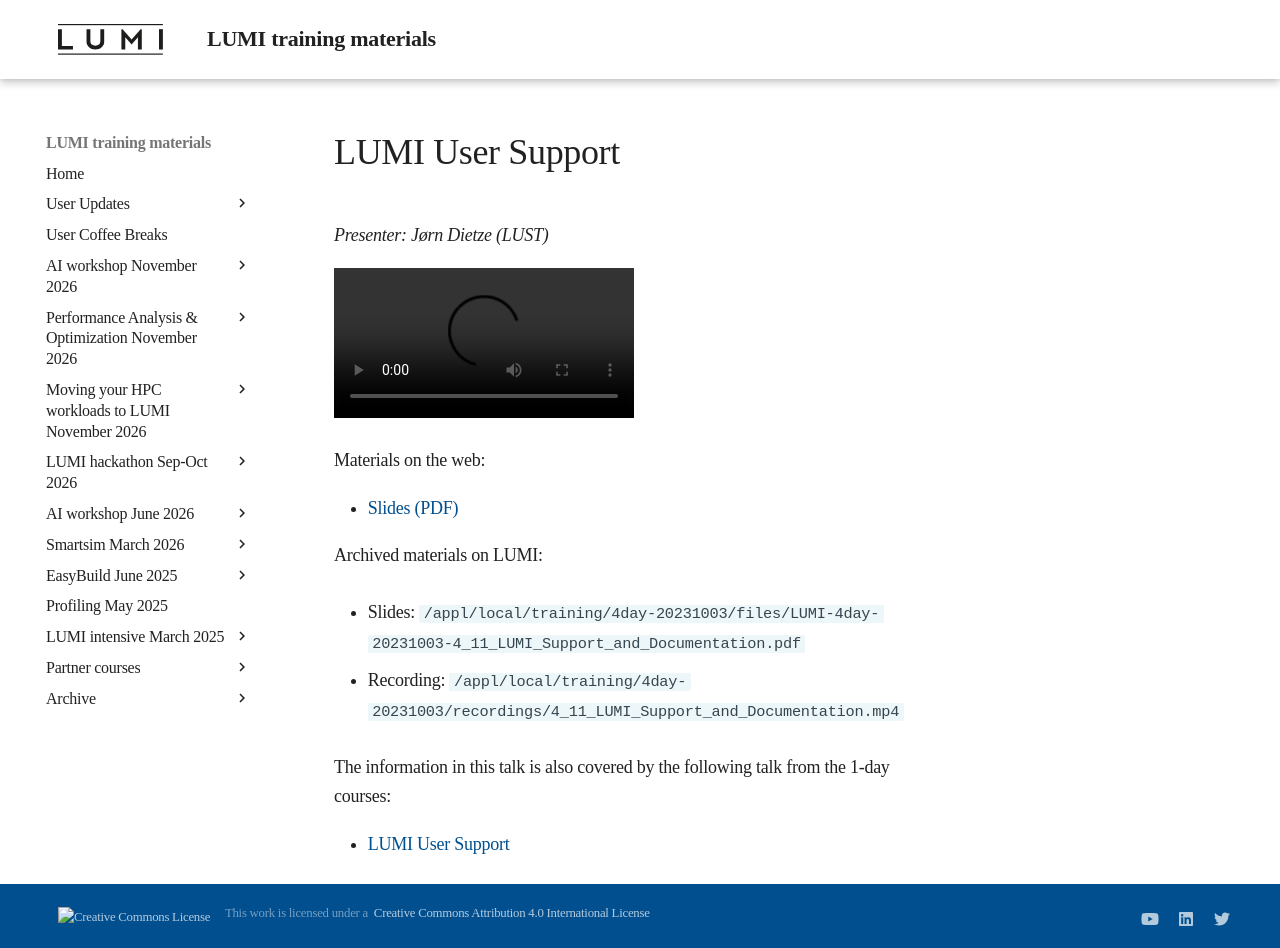

repository: Lumi-supercomputer/LUMI-training-materials · page: 4day-20231003/extra_4_11_LUMI_Support_and_Documentation/index.html · generator: mkdocs

# LUMI User Support

*Presenter: Jørn Dietze (LUST)*

<!--
Course materials will be provided during and after the course.
-->

<video src="https://462000265.lumidata.eu/4day-20231003/recordings/4_11_LUMI_Support_and_Documentation.mp4" controls="controls">
</video>

Materials on the web:

-   [Slides (PDF)](https://462000265.lumidata.eu/4day-20231003/files/LUMI-4day-20231003-4_11_LUMI_Support_and_Documentation.pdf)

Archived materials on LUMI:

-   Slides: `/appl/local/training/4day-20231003/files/LUMI-4day-20231003-4_11_LUMI_Support_and_Documentation.pdf`

-   Recording: `/appl/local/training/4day-20231003/recordings/4_11_LUMI_Support_and_Documentation.mp4`


The information in this talk is also covered by the following talk from the 1-day courses:

-   [LUMI User Support](../1day-20230921/video_09_LUMI_User_Support.md)
